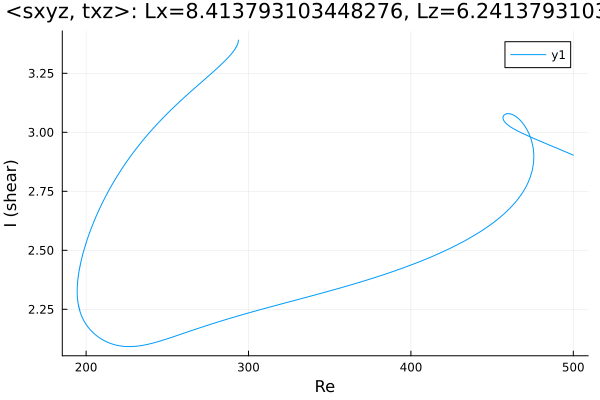

Data behind this chart, as committed beside it:
Re, shear
500.0, 2.903
499.7, 2.904
498.3, 2.908
496.9, 2.912
495.5, 2.916
494.1, 2.92
492.7, 2.925
491.3, 2.929
489.8, 2.933
488.4, 2.937
487, 2.941
485.6, 2.945
484.2, 2.949
482.8, 2.953
481.4, 2.957
479.9, 2.961
478.5, 2.966
477.1, 2.97
475.7, 2.974
474.3, 2.978
472.9, 2.982
471.5, 2.987
470, 2.991
468.6, 2.996
467.2, 3.001
465.8, 3.005
464.4, 3.011
463, 3.016
461.6, 3.022
460.2, 3.029
459.1, 3.035
458.4, 3.039
457.9, 3.043
457.5, 3.046
457.3, 3.049
457.1, 3.051
457, 3.053
456.9, 3.054
456.8, 3.056
456.8, 3.057
456.8, 3.058
456.7, 3.058
456.7, 3.059
456.7, 3.059
456.7, 3.06
456.7, 3.06
456.7, 3.06
456.7, 3.061
456.7, 3.061
456.7, 3.061
456.7, 3.061
456.7, 3.061
456.7, 3.061
456.7, 3.062
456.7, 3.062
456.7, 3.062
456.7, 3.062
456.7, 3.062
456.7, 3.062
456.7, 3.062
... 906 more rows
